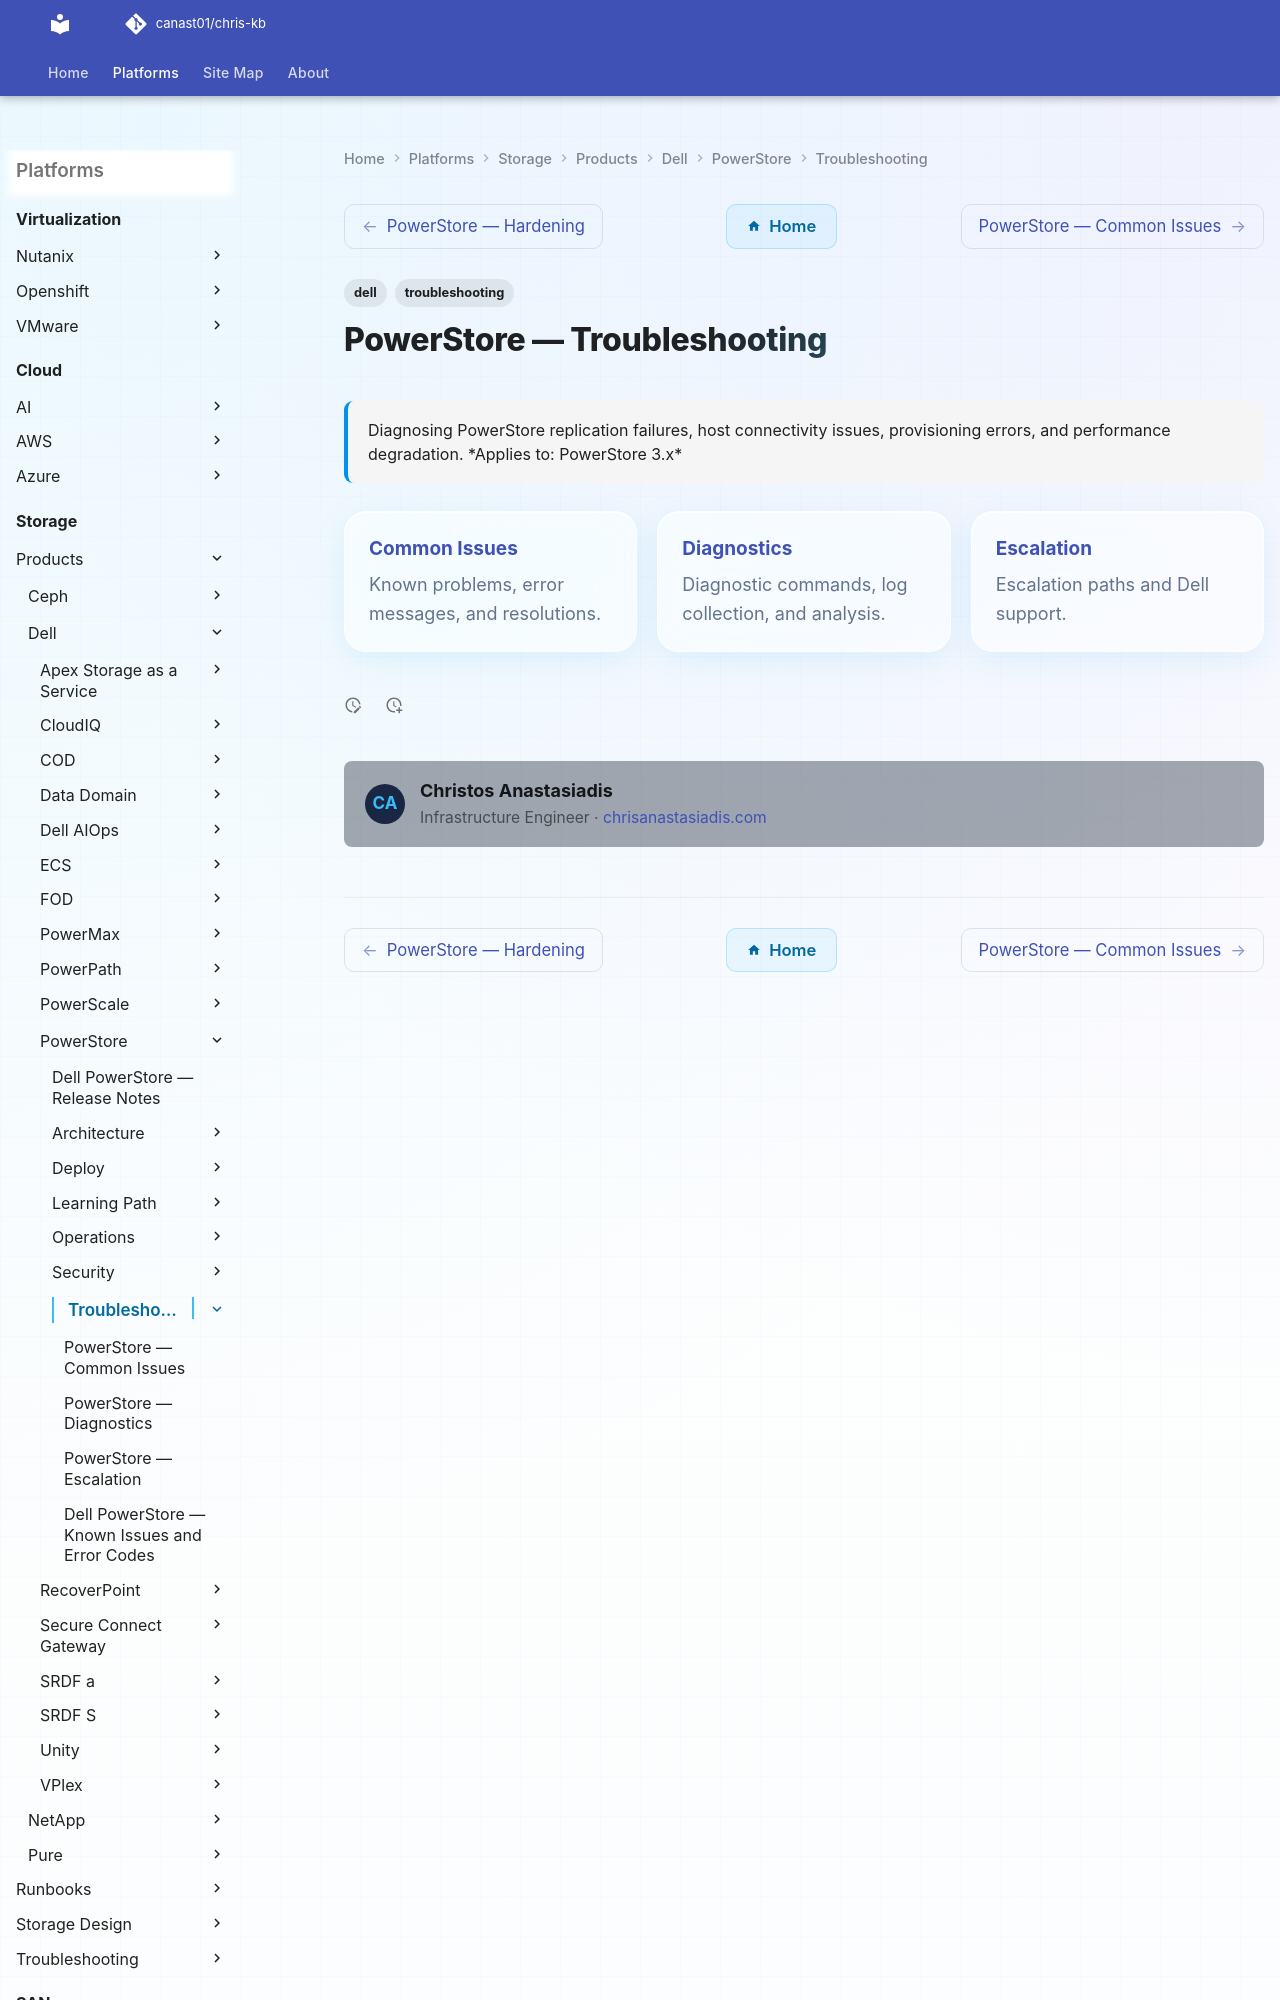

repository: canast01/chris-kb · page: storage/products/dell/powerstore/troubleshooting/index.html · generator: mkdocs

---
tags:
  - dell
  - troubleshooting
search:
  boost: 1.5
description: "Diagnosing PowerStore replication failures, host connectivity issues, provisioning errors, and performance degradation."
---
# PowerStore — Troubleshooting
